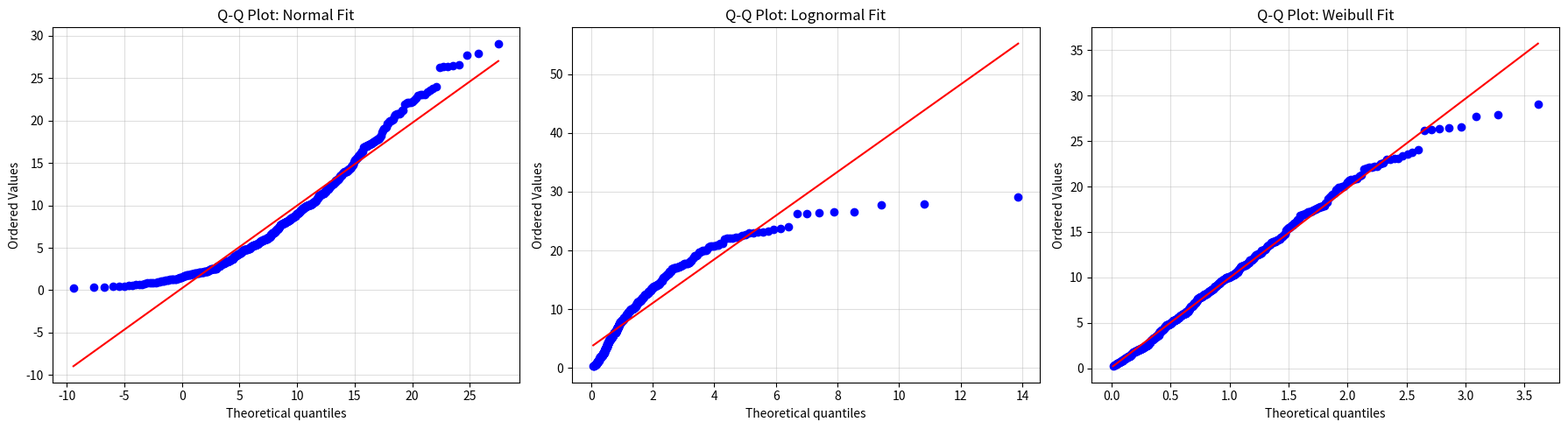
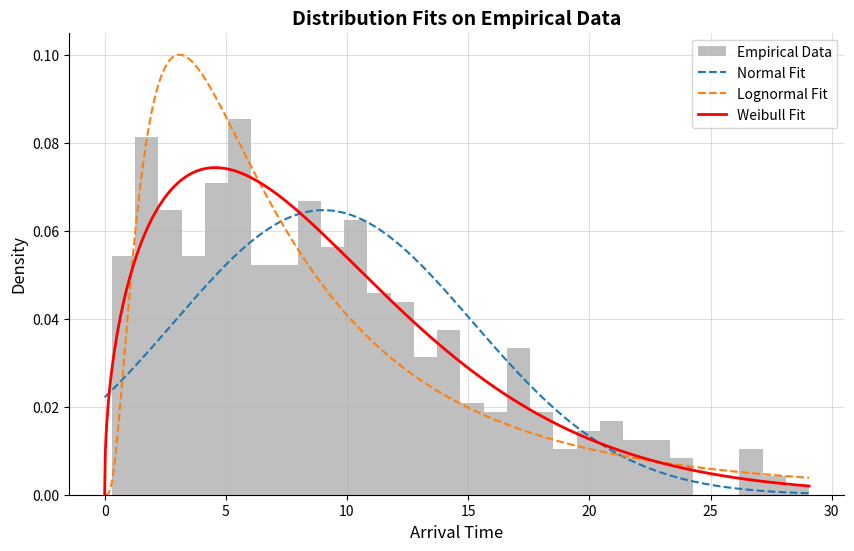

Here is the Python script that generated these plots, in order:
import numpy as np
import scipy.stats as stats
import matplotlib.pyplot as plt

np.random.seed(42)

# ==========================================
# 1. Generate Synthetic 'Raw' Data
# ==========================================
# We'll generate data that is actually Weibull distributed to see which fit is best.
true_shape = 1.5
true_scale = 10.0
raw_data = stats.weibull_min.rvs(true_shape, scale=true_scale, size=500)

print(f"Generated {len(raw_data)} data points for arrival times.\n")

# ==========================================
# 2. Fit Distributions using MLE
# ==========================================
# Normal Fit
mu_norm, std_norm = stats.norm.fit(raw_data)
print(f"Normal MLE Fit   : μ = {mu_norm:.2f}, σ = {std_norm:.2f}")

# Lognormal Fit
shape_lognorm, loc_lognorm, scale_lognorm = stats.lognorm.fit(raw_data, floc=0)
print(f"Lognormal MLE Fit: shape = {shape_lognorm:.2f}, scale = {scale_lognorm:.2f}")

# Weibull Fit
shape_weibull, loc_weibull, scale_weibull = stats.weibull_min.fit(raw_data, floc=0)
print(f"Weibull MLE Fit  : shape = {shape_weibull:.2f}, scale = {scale_weibull:.2f}")

# ==========================================
# 3. Validation via Q-Q Plots
# ==========================================
fig, axes = plt.subplots(1, 3, figsize=(18, 5))

# Normal Q-Q Plot
stats.probplot(raw_data, dist="norm", sparams=(mu_norm, std_norm), plot=axes[0])
axes[0].set_title("Q-Q Plot: Normal Fit")

# Lognormal Q-Q Plot
stats.probplot(raw_data, dist="lognorm", sparams=(shape_lognorm,), plot=axes[1])
axes[1].set_title("Q-Q Plot: Lognormal Fit")

# Weibull Q-Q Plot
stats.probplot(raw_data, dist="weibull_min", sparams=(shape_weibull,), plot=axes[2])
axes[2].set_title("Q-Q Plot: Weibull Fit")

for ax in axes:
    ax.grid(alpha=0.4)

plt.tight_layout()
plt.show()

# ==========================================
# 4. Histogram Overlays
# ==========================================
x = np.linspace(0, max(raw_data), 1000)

plt.figure(figsize=(10, 6))
plt.hist(raw_data, bins=30, density=True, alpha=0.5, color='gray', label='Empirical Data')

plt.plot(x, stats.norm.pdf(x, mu_norm, std_norm), label='Normal Fit', linestyle='--')
plt.plot(x, stats.lognorm.pdf(x, shape_lognorm, loc_lognorm, scale_lognorm), label='Lognormal Fit', linestyle='--')
plt.plot(x, stats.weibull_min.pdf(x, shape_weibull, loc_weibull, scale_weibull), label='Weibull Fit', linewidth=2, color='red')

plt.title("Distribution Fits on Empirical Data", fontsize=14, fontweight='bold')
plt.xlabel("Arrival Time", fontsize=12)
plt.ylabel("Density", fontsize=12)
plt.legend()
plt.grid(alpha=0.4)
plt.gca().spines['top'].set_visible(False)
plt.gca().spines['right'].set_visible(False)
plt.show()
